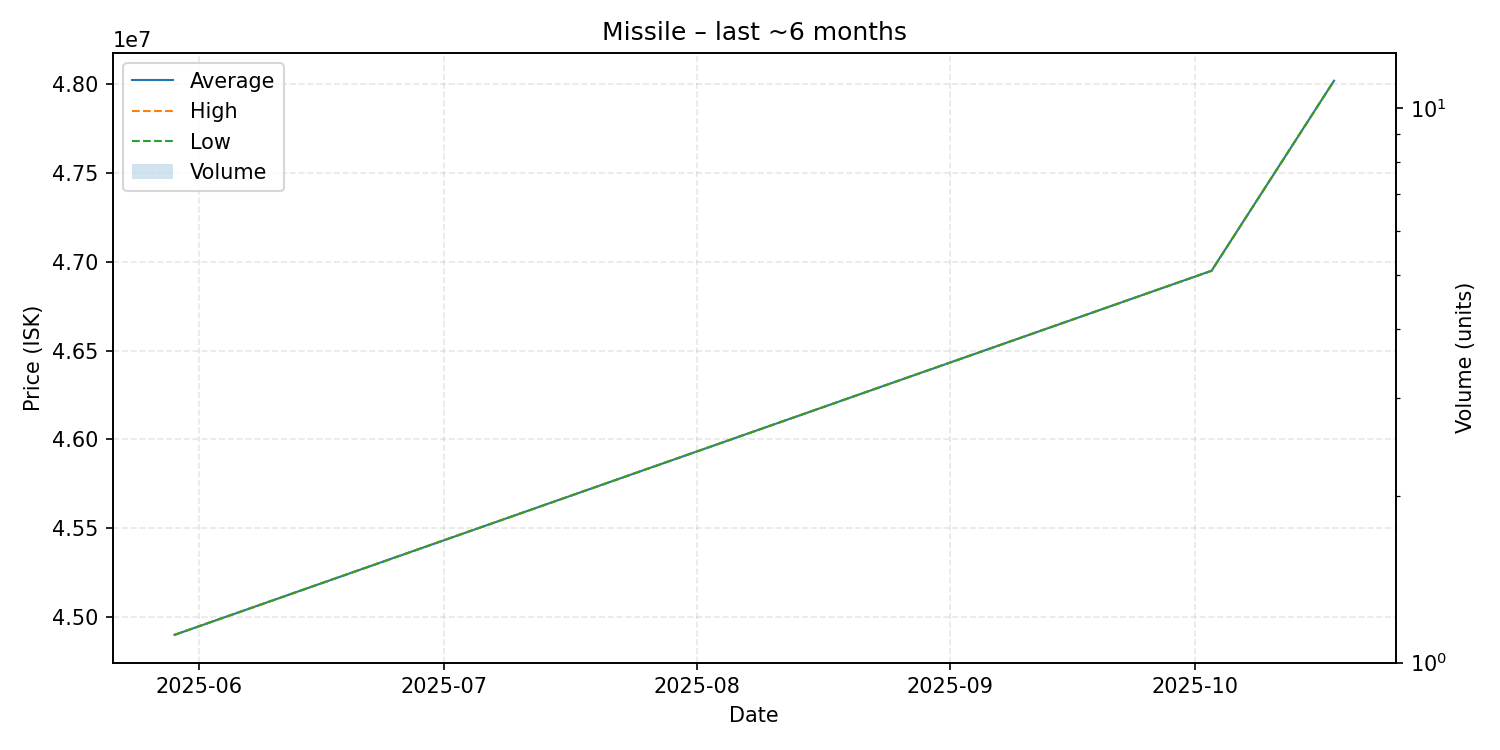

Source data for this figure (header and first rows):
date, average, highest, lowest, order_count, volume
2025-05-29, 44900000, 44900000, 44900000, 1, 1
2025-10-03, 46950000, 46950000, 46950000, 1, 1
2025-10-18, 48020000, 48020000, 48020000, 1, 1
